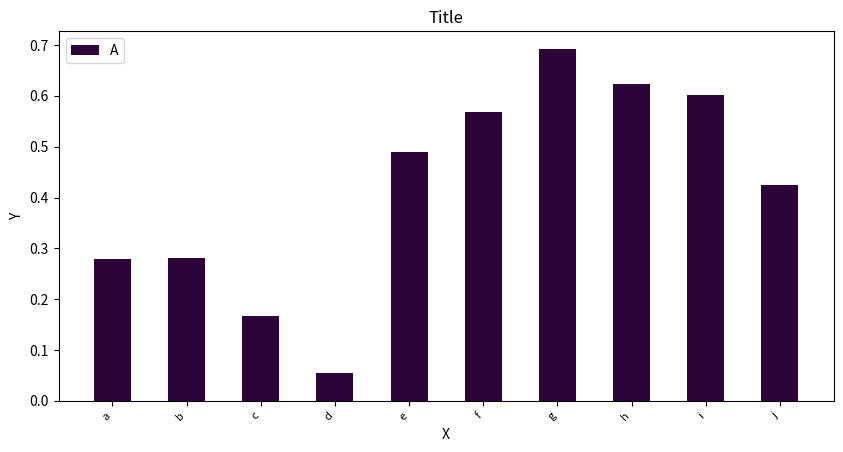
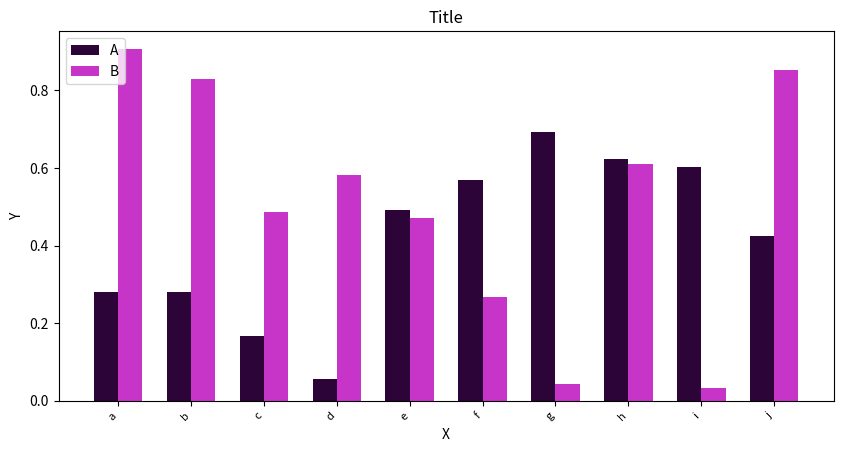
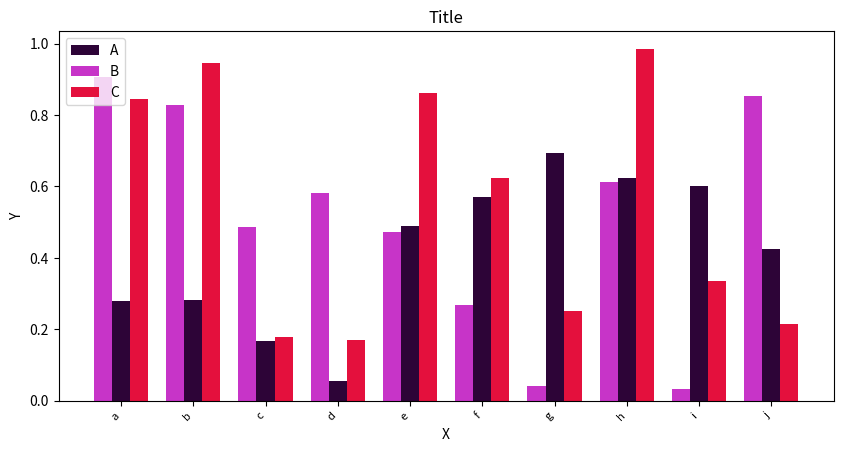
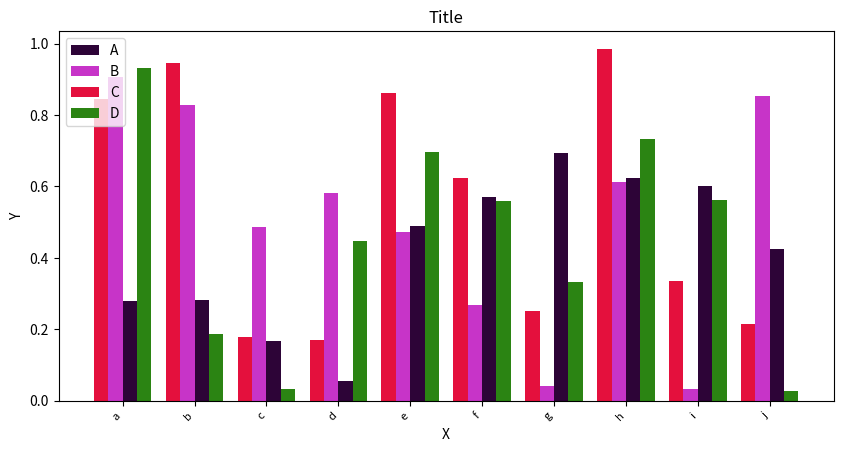
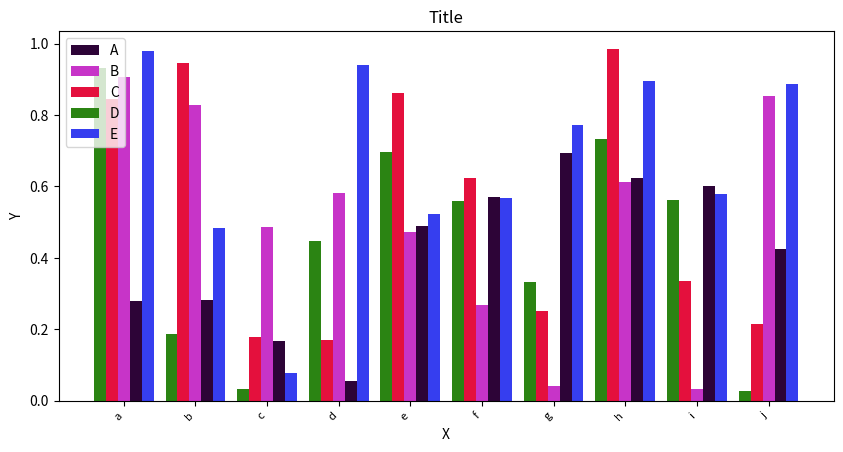

Here is the Python script that generated these plots, in order:
import matplotlib.pyplot as plt
import numpy as np
import random
import time
import datetime
import math

class PlotGenerator:
	"""
	Class for generating plots using matplotlib.
	"""
	def __init__(self, use_random=False, reproducability_seed=None, number_of_colors=16, color_difference_threshold=0.20):
		"""
		Initialize self.
		Sets all settables to their default values.
		WARNING: setting the number_of_colors and/or color_difference_threshold to large will cause long if not infinite wait times for color generation.
		"""
		self.__x_scale = None #matplotlib defaults to linear if not specified
		self.__x_base = 10
		self.__y_scale = None #matplotlib defaults to linear if not specified
		self.__y_base = 10
		self.__x_tick_label_rotation = 0
		self.__x_tick_label_horizontal_alignment = 'center'
		self.__y_tick_label_rotation = 0
		self.__y_tick_label_horizontal_alignment = 'center'
		self.__title = ""
		self.__x_label = ""
		self.__y_label = ""
		self.__x_tick_labels = None
		self.__y_tick_labels = None
		self.__x_tick_label_font_size = 12
		self.__figure_width = 6.4
		self.__figure_height = 4.8
		self.__COLORS = ['r', 'b', 'g', 'y', 'm', 'c'] #Use matplotlib's "Base Colors"
		if use_random: #Use random but non-similar colors 
			seed = reproducability_seed if reproducability_seed != None else self.generate_seed()
			random.seed(seed)
			print('Seed:', seed)
			self.__COLORS = self.generate_colors(number_of_colors, color_difference_threshold)

	def set_figure_options(self, width=6.4, height=4.8):
		self.__figure_width = width
		self.__figure_height = height

	def set_text(self, title, x_label, y_label, x_tick_labels, y_tick_labels):
		"""
		Sets the titles and labels of to-be-generated plots.
		"""
		if x_tick_labels != None:
			assert isinstance(x_tick_labels, list), "x_tick_labels must be a list"
		if y_tick_labels != None:
			assert isinstance(y_tick_labels, list), "y_tick_labels must be a list"
		self.__title = title
		self.__x_label = x_label
		self.__y_label = y_label
		self.__x_tick_labels = x_tick_labels
		self.__y_tick_labels = y_tick_labels

	def set_text_options(self, x_tick_label_rotation, x_tick_label_horizontal_alignment, y_tick_label_rotation, y_tick_label_horizontal_alignment, x_tick_label_font_size):
		"""
		Sets the title and label text options of to-be-generated plots.
		"""
		self.__x_tick_label_rotation = x_tick_label_rotation
		self.__x_tick_label_horizontal_alignment = x_tick_label_horizontal_alignment
		self.__y_tick_label_rotation = y_tick_label_rotation
		self.__y_tick_label_horizontal_alignment = y_tick_label_horizontal_alignment
		self.__x_tick_label_font_size = x_tick_label_font_size

	def set_axis_options(self, x_scale, x_base, y_scale, y_base):
		"""
		Set the axis options of to-be-generated plots.
		Changing the bases does nothing if the scale is None or 'linear'.
		Not all plots can change scales.
		"""
		if x_scale != 'linear':
			self.__x_scale = None
		else:
			self.__x_scale = x_scale
		self.__x_base = x_base
		if y_scale == 'linear':
			self.__y_scale = None
		else:
			self.__y_scale = y_scale
		self.__y_base = y_base

	def bar_plot(self, data_sets, data_set_names):
		"""
		Generates a bar plot of one or many data sets.
		Cannot change x axis scale.
		"""
		assert isinstance(data_sets, (list, np.ndarray)), 'data_sets must be a list or np.ndarray'
		for data_set in data_sets:
			assert isinstance(data_set, np.ndarray), 'each data set in data_sets must be a np.ndarray'
		NUM_SETS = len(data_sets)
		assert isinstance(data_set_names, list), 'data_set_names must be a list'
		assert NUM_SETS == len(data_set_names), 'data_sets length must equal data_set_names length'
		assert NUM_SETS <= len(self.__COLORS), 'data_sets length must be less than or equal to the number of colors'
		for i in range(1, NUM_SETS):
			assert len(data_sets[i]) == len(data_sets[i - 1]), 'all data sets must be of equal length'
		for ds in data_sets:
			assert len(ds) == len(self.__x_tick_labels), 'all data sets must be of length equal to the number of x tick labels'

		plt.figure(figsize=(self.__figure_width, self.__figure_height))

		NUM_BARS = len(data_sets[0])
		WIDTH = 1 / (NUM_SETS + 1)
		x = np.arange(NUM_BARS)
		for i in range(0, NUM_SETS):
			y = data_sets[i]
			i_h = NUM_SETS - (i + 1) % NUM_SETS
			HALF_WIDTH = WIDTH / 2
			SHIFT_TO_CENTER = (NUM_SETS * HALF_WIDTH)
			OFFSET = HALF_WIDTH * i_h + HALF_WIDTH * (i_h - 1) - SHIFT_TO_CENTER
			plt.bar(x + OFFSET, y, color=self.select_color(i), width=WIDTH)

		if self.__y_scale != None: #Needed because matplotlib does not like setting the base for linear plots
			plt.yscale(self.__y_scale, basey=self.__y_base)

		plt.title(self.__title)
		plt.xlabel(self.__x_label)
		plt.ylabel(self.__y_label)
		if self.__x_tick_labels != None:
			x = np.arange(NUM_BARS)
			plt.xticks(x, labels=self.__x_tick_labels, rotation=self.__x_tick_label_rotation, ha=self.__x_tick_label_horizontal_alignment, fontsize=self.__x_tick_label_font_size)

		plt.legend(data_set_names, loc='upper left')

		plt.show()

	def box_plot(self, data_sets, data_set_names, showfliers):
		"""
		Generates a box plot of one or many data sets.
		Cannot change x axis scale.
		"""
		assert isinstance(data_sets, (list, np.ndarray)), 'data_sets must be a list or np.ndarray'
		for data_set in data_sets:
			assert isinstance(data_set, np.ndarray), 'each data set in data_sets must be a np.ndarray'
		NUM_SETS = len(data_sets)
		assert isinstance(data_set_names, list), 'data_set_names must be a list'
		assert NUM_SETS == len(data_set_names), 'data_sets length must equal data_set_names length'
		assert NUM_SETS <= len(self.__COLORS), 'data_sets length must be less than or equal to the number of colors'
		for i in range(1, NUM_SETS):
			assert len(data_sets[i]) == len(data_sets[i - 1]), 'all data sets must be of equal length'
		for ds in data_sets:
			assert len(ds) == len(self.__x_tick_labels), 'all data sets must be of length equal to the number of x tick labels'

		plt.figure(figsize=(self.__figure_width, self.__figure_height))

		boxes = []
		for i in range(0, NUM_SETS):
			boxes.append(self.__gen_box_plot_object(data_sets[i], self.select_color(i), i, NUM_SETS, showfliers))

		if self.__y_scale != None: #Needed because matplotlib does not like setting the base for linear plots
			plt.yscale(self.__y_scale, basey=self.__y_base)

		plt.title(self.__title)
		plt.xlabel(self.__x_label)
		plt.ylabel(self.__y_label)
		if self.__x_tick_labels != None:
			new_x_tick_labels = self.combine_data_set_names_with_x_tick_labels(data_set_names)
			x_ticks = np.arange(0, NUM_SETS * len(data_sets[0]), 1)
			plt.xticks(x_ticks, labels=new_x_tick_labels, rotation=self.__x_tick_label_rotation, ha=self.__x_tick_label_horizontal_alignment, fontsize=self.__x_tick_label_font_size)

		for_legend = []
		for box in boxes:
			for_legend.append(box['boxes'][0])
		plt.legend(for_legend, data_set_names, loc='upper left')

		plt.show()

	def __gen_box_plot_object(self, data, color, plot_num, num_plots, showfliers):
		"""
		Creates a box plot object.
		Used in box_plot function.
		"""
		positions = np.arange(plot_num, len(data) * num_plots, num_plots)

		box_plot = plt.boxplot(data, patch_artist=True, positions=positions, showfliers=showfliers)
		for box in box_plot['boxes']:
			box.set(color=color, linewidth=1)
			box.set(facecolor='white')
		for flier in box_plot['fliers']:
			flier.set(markersize=0.5, alpha=0.5)
		return box_plot

	def histogram(self, data, bins):
		"""
		Generates a histogram.
		Cannot change x axis scale.
		"""
		assert isinstance(data, np.ndarray), 'data must be a np.ndarray'
		
		plt.figure(figsize=(self.__figure_width, self.__figure_height))

		plt.hist(data, bins)

		if self.__y_scale != None: #Needed because matplotlib does not like setting the base for linear plots
			plt.yscale(self.__y_scale, basey=self.__y_base)

		plt.title(self.__title)
		plt.xlabel(self.__x_label)
		plt.ylabel(self.__y_label)

		plt.show()

	def scatter_plot(self, data_x, data_y, trendline=False):
		"""
		Generates a scatter plot.
		Cannot change x or y axis scale.
		"""
		assert isinstance(data_x, np.ndarray), 'data_x must be a np.ndarray'
		assert isinstance(data_y, np.ndarray), 'data_y must be a np.ndarray'

		plt.figure(figsize=(self.__figure_width, self.__figure_height))

		plt.scatter(data_x, data_y)

		if trendline:
			z = np.polyfit(data_x, data_y, 1)
			p = np.poly1d(z)
			plt.plot(data_x, p(data_x), 'r--')

		plt.title(self.__title)
		plt.xlabel(self.__x_label)
		plt.ylabel(self.__y_label)

		plt.show()

	def heatmap(self, data_sets):
		"""
		Generates a heatmap.
		Cannot change x or y axis scale.
		"""
		assert isinstance(data_sets, (list, np.ndarray)), 'data_sets must be a list or np.ndarray'
		for data_set in data_sets:
			assert isinstance(data_set, np.ndarray), 'each data set must be a np.ndarray'
		NUM_SETS = len(data_sets)
		if NUM_SETS > 1:
			for i in range(1, NUM_SETS):
				assert len(data_sets[i]) == len(data_sets[i - 1]), 'all data sets must be of equal length'

		plt.figure(figsize=(self.__figure_width, self.__figure_height))

		plt.imshow(data_sets, cmap='hot', interpolation='nearest')

		plt.title(self.__title)
		plt.xlabel(self.__x_label)
		plt.ylabel(self.__y_label)

		if self.__x_tick_labels != None:
			assert len(self.__x_tick_labels) == len(data_sets[0])
			plt.xticks(np.arange(len(data_sets[0])), self.__x_tick_labels, rotation=self.__x_tick_label_rotation, ha=self.__x_tick_label_horizontal_alignment, fontsize=self.__x_tick_label_font_size)
		if self.__y_tick_labels != None:
			assert len(self.__y_tick_labels) == NUM_SETS
			plt.yticks(np.arange(len(self.__y_tick_labels)), self.__y_tick_labels, rotation=self.__y_tick_label_rotation, ha=self.__y_tick_label_horizontal_alignment)

		plt.show()

	def line_plot(self, x, data_sets, trendline=False):
		"""
		Generates a line plot.
		Cannot change x axis scales.
		"""
		plt.figure(figsize=(self.__figure_width, self.__figure_height))

		for y in data_sets:
			plt.plot(x, y)
			if trendline:
				z = np.polyfit(x, y, 1)
				p = np.poly1d(z)
				plt.plot(x, p(x), 'r--')

		plt.title(self.__title)
		plt.xlabel(self.__x_label)
		plt.ylabel(self.__y_label)

		if self.__y_scale != None: #Needed because matplotlib does not like setting the base for linear plots
			plt.yscale(self.__y_scale, basey=self.__y_base)

		plt.show()

	def combine_data_set_names_with_x_tick_labels(self, data_set_names):
		"""
		Concatenate each data set name with each x tick label.
		"""
		new_x_tick_labels = []
		for label in self.__x_tick_labels:
			for name in data_set_names:
				new_x_tick_labels.append(label + f' ({name})')
		return new_x_tick_labels

	def multiply_x_tick_labels(self, m):
		"""
		Multiply the number of x tick labels.
		Like combine_data_set_names_with_x_tick_labels but doesn't add concatenate anything.
		"""
		new_x_tick_labels = []
		for label in self.__x_tick_labels:
			for i in range(m):
				new_x_tick_labels.append(label)
		return new_x_tick_labels

	def select_color(self, index):
		"""
		Select a color.
		"""
		return self.__COLORS[index]

	def generate_colors(self, number_of_colors, difference_threshold):
		"""
		Generate random colors.
		Filter out too similar of colors.
		"""
		n = 0
		colors = []
		while n < number_of_colors:
			new_color = self.generate_random_color()
			is_different_enough = True
			for color in colors:
				if self.color_distance(color, new_color) < difference_threshold:
					is_different_enough = False
					break
			if is_different_enough:
				colors.append(new_color)
				n += 1
		return colors

	def color_distance(self, a, b):
		"""
		Get the distance between two colors.
		Used to determine similarity.
		Note: not the best approach. 
		"""
		r = a[0] - b[0]
		g = a[1] - b[1]
		b = a[2] - b[2]
		return math.sqrt(r ** 2 + g ** 2 + b ** 2)

	def generate_random_color(self):
		"""
		Generate a random color.
		Alpha is always 1.
		"""
		return (random.random(), random.random(), random.random(), 1) #rgba values

	def generate_seed(self):
		"""
		Generate seed.
		"""
		ddate = datetime.datetime.now().date()
		year = ddate.strftime('%Y')
		month = ddate.strftime('%m')
		day = ddate.strftime('%d')
		date_str = str(month) + str(day) + str(year)
		date_int = int(date_str)
		dtime = datetime.datetime.now().time()
		hour = dtime.hour
		minute = dtime.minute
		second = dtime.second
		time_str = str(hour) + str(minute) + str(second)
		time_int = int(time_str)
		nanoseconds_since_epoch = time.time_ns()
		return  (nanoseconds_since_epoch * date_int) % time_int
		
#Example usage
if __name__ == '__main__':
	#Create some fake data
	line_plot_data_x = np.linspace(0, 5, 100)
	line_plot_data_y_a = line_plot_data_x**2
	line_plot_data_y_b = line_plot_data_x**3

	bar_plot_data_a = np.random.rand(10)
	bar_plot_data_b = np.random.rand(10)
	bar_plot_data_c = np.random.rand(10)
	bar_plot_data_d = np.random.rand(10)
	bar_plot_data_e = np.random.rand(10)

	box_plot_data_a = np.empty(10, dtype=object)
	box_plot_data_b = np.empty(10, dtype=object)
	for i in range(0, 10):
		box_plot_data_a[i] = np.random.rand(10)
		box_plot_data_b[i] = np.random.rand(20)

	histogram_data = np.random.randn(10000)

	scatter_plot_data_x = np.random.randn(10000)
	scatter_plot_data_y = np.random.randn(10000)

	heatmap_data = np.zeros((10, 10))
	for i in range(0, 10):
		for j in range(0, 10):
			heatmap_data[i][j] = i * j

	#Set up the plot generator
	pg = PlotGenerator(use_random=True)
	pg.set_figure_options(width = 10)
	pg.set_text_options(45, 'right', 0, 'center', 8)
	pg.set_text('Title', 'X', 'Y', ['a', 'b', 'c', 'd', 'e', 'f', 'g', 'h', 'i', 'j'], None)

	#Plot the line plot data
	#pg.line_plot(line_plot_data_x, [line_plot_data_y_a, line_plot_data_y_b], trendline=True)

	#Plot the bar plot data
	SETS = []
	NAMES = []
	for i in range(1, 6):
		SETS.append(np.random.rand(10))
		NAMES.append(chr(i-1+ord('A')))
		pg.bar_plot(SETS, NAMES)

	#Plot the box plot data
	#Note the x tick labels. 
	#It will automatically generate this using the previously set x tick labels and given data_a_name and data_b_name values
	#pg.box_plot([box_plot_data_a, box_plot_data_b], ['A', 'B'], False)

	#Plot the histogram data
	#pg.set_axis_options('log', 10, 'log', 10)
	#pg.histogram(histogram_data, 20)

	#Plot the scatter plot data
	#pg.scatter_plot(scatter_plot_data_x, scatter_plot_data_y, trendline=True)

	#Plot the heatmap data
	#pg.set_text('Title', 'X', 'Y', None, None)
	#pg.heatmap(heatmap_data)